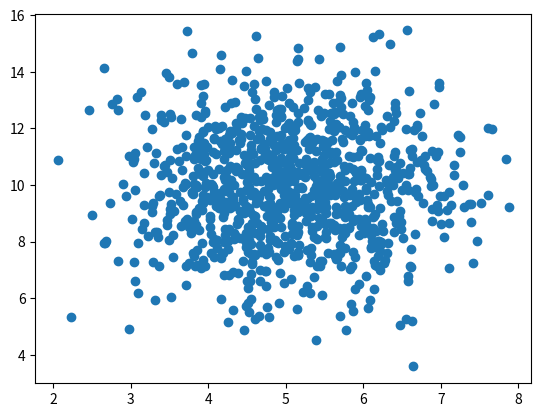

Source code (Python):
# Scatter plots is a diagram where each value in the data set is represented by a dot.
# Matplotlib takes two arrays of the same length with one array being the x-axis,
# and the other for the y-axis

import matplotlib.pyplot as plt
import numpy

x = numpy.random.normal(5.0, 1.0, 1000)  # mean 5.0 std 1.0
y = numpy.random.normal(10.0, 2.0, 1000)  # mean 10.0 std 2.0

plt.scatter(x, y)
plt.show()